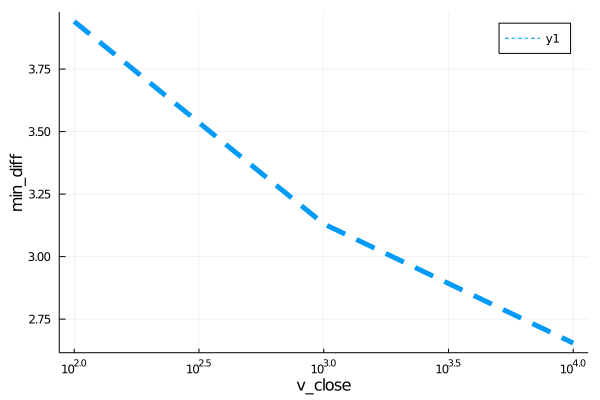

The table this chart was drawn from, first rows:
para, error
100.0, 3.94
1000, 3.131
10000, 2.654
